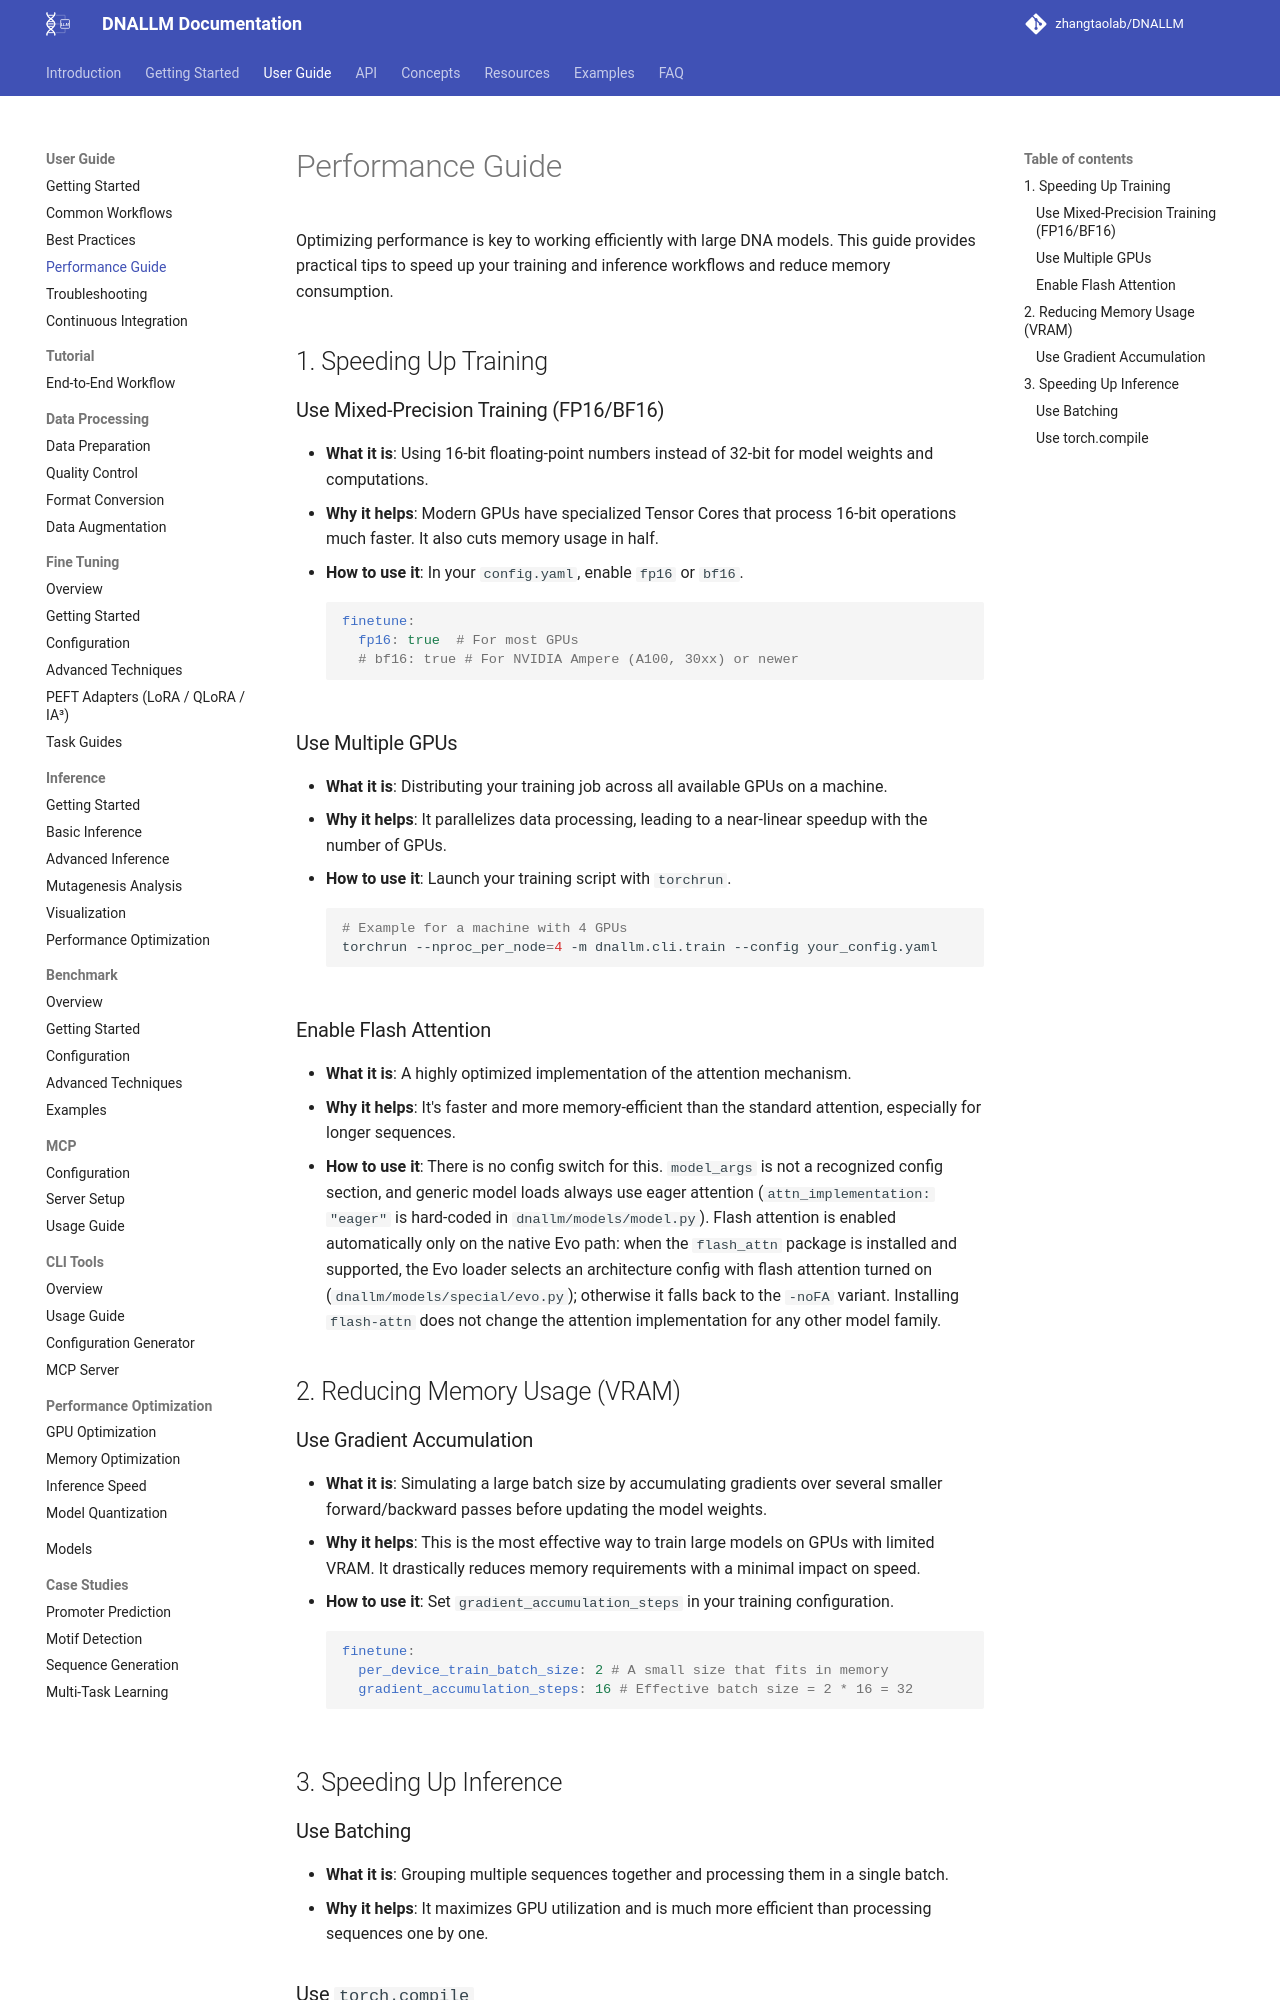

repository: zhangtaolab/DNALLM · page: user_guide/performance_guide/index.html · generator: mkdocs

# Performance Guide

Optimizing performance is key to working efficiently with large DNA models. This guide provides practical tips to speed up your training and inference workflows and reduce memory consumption.

## 1. Speeding Up Training

### Use Mixed-Precision Training (FP16/BF16)
-   **What it is**: Using 16-bit floating-point numbers instead of 32-bit for model weights and computations.
-   **Why it helps**: Modern GPUs have specialized Tensor Cores that process 16-bit operations much faster. It also cuts memory usage in half.
-   **How to use it**: In your `config.yaml`, enable `fp16` or `bf16`.
    ```yaml
    finetune:
      fp16: true  # For most GPUs
      # bf16: true # For NVIDIA Ampere (A100, 30xx) or newer
    ```

### Use Multiple GPUs
-   **What it is**: Distributing your training job across all available GPUs on a machine.
-   **Why it helps**: It parallelizes data processing, leading to a near-linear speedup with the number of GPUs.
-   **How to use it**: Launch your training script with `torchrun`.
    ```bash
    # Example for a machine with 4 GPUs
    torchrun --nproc_per_node=4 -m dnallm.cli.train --config your_config.yaml
    ```

### Enable Flash Attention
-   **What it is**: A highly optimized implementation of the attention mechanism.
-   **Why it helps**: It's faster and more memory-efficient than the standard attention, especially for longer sequences.
-   **How to use it**: There is no config switch for this. `model_args` is not a recognized
    config section, and generic model loads always use eager attention (`attn_implementation: "eager"`
    is hard-coded in `dnallm/models/model.py`). Flash attention is enabled automatically only on the
    native Evo path: when the `flash_attn` package is installed and supported, the Evo loader selects
    an architecture config with flash attention turned on (`dnallm/models/special/evo.py`); otherwise
    it falls back to the `-noFA` variant. Installing `flash-attn` does not change the attention
    implementation for any other model family.

## 2. Reducing Memory Usage (VRAM)

### Use Gradient Accumulation
-   **What it is**: Simulating a large batch size by accumulating gradients over several smaller forward/backward passes before updating the model weights.
-   **Why it helps**: This is the most effective way to train large models on GPUs with limited VRAM. It drastically reduces memory requirements with a minimal impact on speed.
-   **How to use it**: Set `gradient_accumulation_steps` in your training configuration.
    ```yaml
    finetune:
      per_device_train_batch_size: 2 # A small size that fits in memory
      gradient_accumulation_steps: 16 # Effective batch size = 2 * 16 = 32
    ```

## 3. Speeding Up Inference
